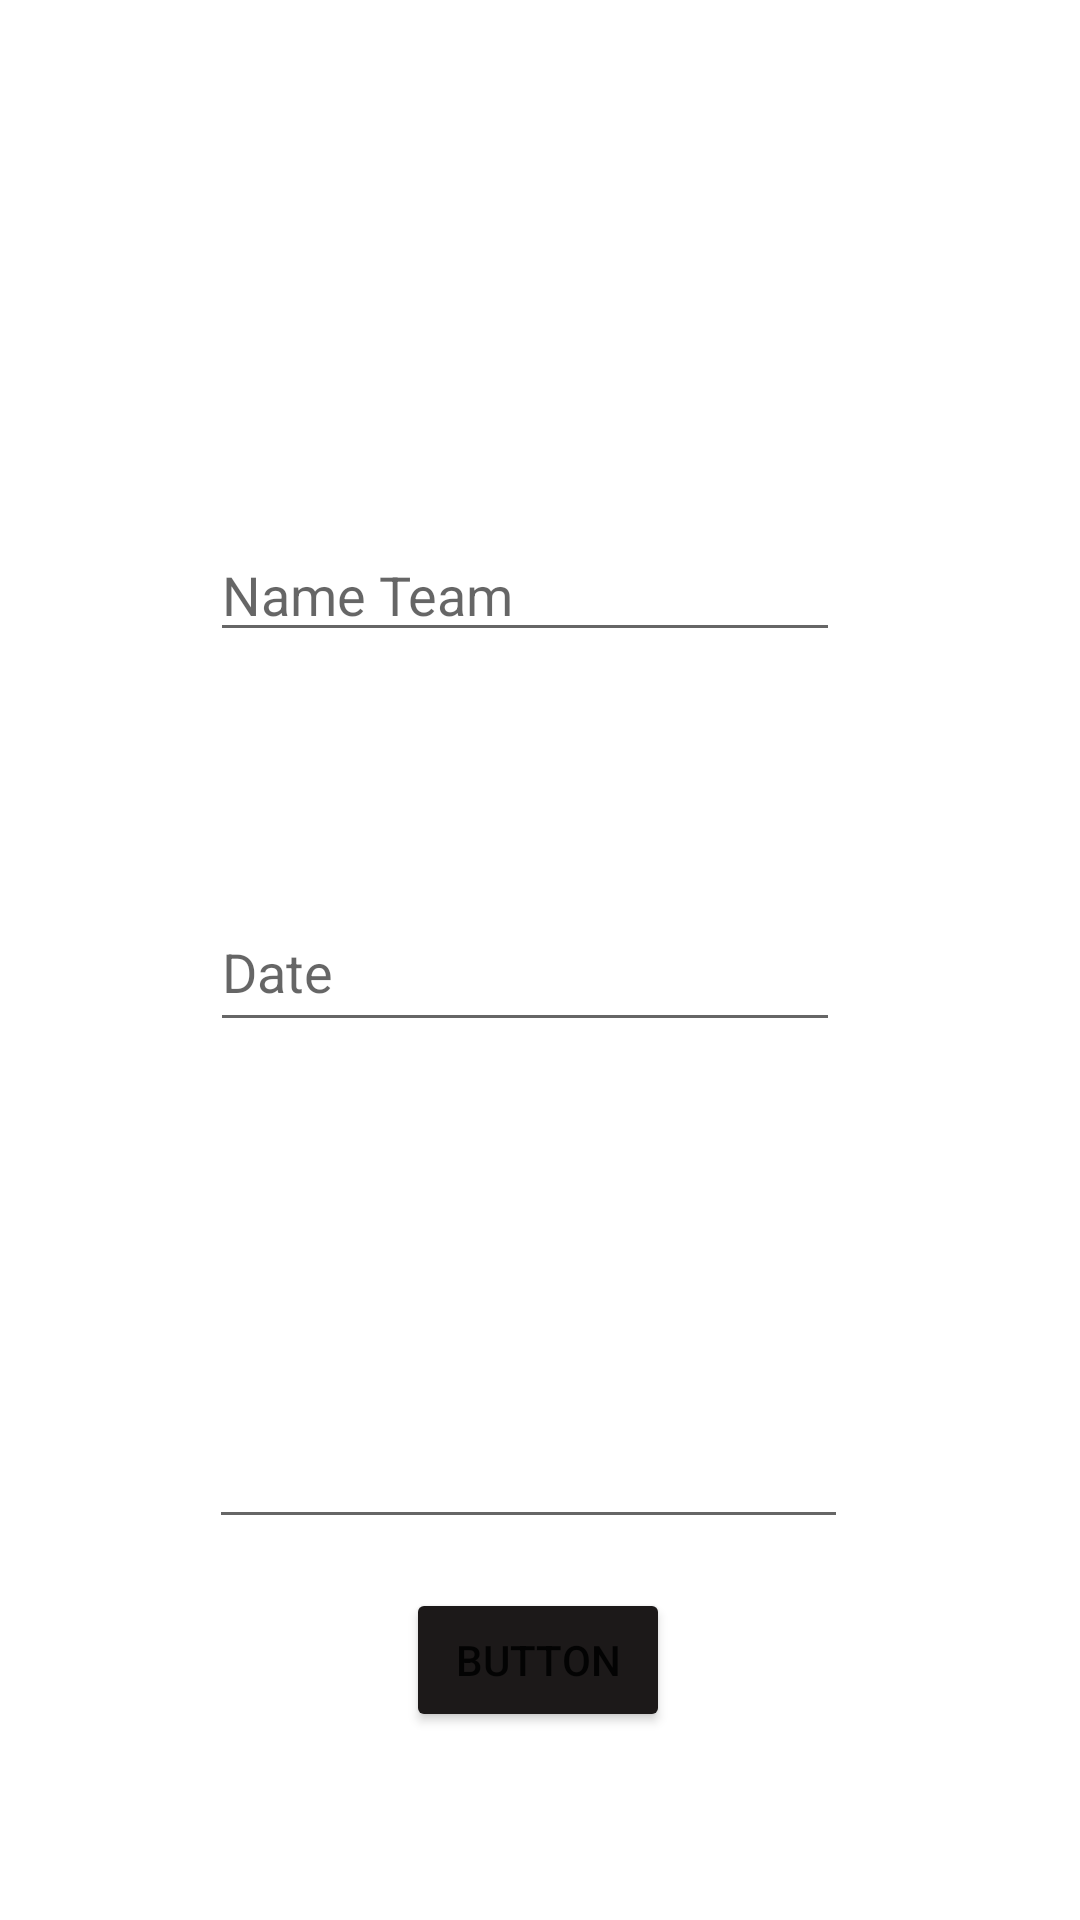

Android layout source for this screen:
<!-- AndroidManifest.xml: application theme Theme.Primeraapp -->
<!-- res/layout/fragment_form.xml -->
<?xml version="1.0" encoding="utf-8"?>
<androidx.constraintlayout.widget.ConstraintLayout xmlns:android="http://schemas.android.com/apk/res/android"
    xmlns:app="http://schemas.android.com/apk/res-auto"
    xmlns:tools="http://schemas.android.com/tools"
    android:id="@+id/frameLayout3"
    android:layout_width="match_parent"
    android:layout_height="match_parent"
    tools:context=".FormFragment">

    <EditText
        android:id="@+id/IdFecha"
        android:layout_width="210dp"
        android:layout_height="50dp"
        android:layout_marginTop="80dp"
        android:ems="10"
        android:hint="Date"
        android:inputType="textPersonName"
        app:layout_constraintEnd_toEndOf="parent"
        app:layout_constraintHorizontal_bias="0.467"
        app:layout_constraintStart_toStartOf="parent"
        app:layout_constraintTop_toBottomOf="@+id/IdNombreEquipo"
        tools:ignore="TouchTargetSizeCheck" />

    <EditText
        android:id="@+id/IdNombreEquipo"
        android:layout_width="wrap_content"
        android:layout_height="wrap_content"
        android:layout_marginTop="176dp"
        android:ems="10"
        android:hint="Name Team"
        android:inputType="textPersonName"
        app:layout_constraintEnd_toEndOf="parent"
        app:layout_constraintHorizontal_bias="0.467"
        app:layout_constraintStart_toStartOf="parent"
        app:layout_constraintTop_toTopOf="parent"
        tools:ignore="TouchTargetSizeCheck" />

    <EditText
        android:id="@+id/idComentario"
        android:layout_width="213dp"
        android:layout_height="115dp"
        android:ems="10"
        android:gravity="start|top"
        android:inputType="textMultiLine"
        app:layout_constraintBottom_toBottomOf="parent"
        app:layout_constraintEnd_toEndOf="parent"
        app:layout_constraintHorizontal_bias="0.474"
        app:layout_constraintStart_toStartOf="parent"
        app:layout_constraintTop_toBottomOf="@+id/IdFecha"
        app:layout_constraintVertical_bias="0.286"
        tools:ignore="SpeakableTextPresentCheck" />

    <Button
        android:id="@+id/idButtonEnviar"
        android:layout_width="wrap_content"
        android:layout_height="wrap_content"
        android:backgroundTint="@color/black2"
        android:text="Button"
        app:layout_constraintBottom_toBottomOf="parent"
        app:layout_constraintEnd_toEndOf="parent"
        app:layout_constraintHorizontal_bias="0.498"
        app:layout_constraintStart_toStartOf="parent"
        app:layout_constraintTop_toBottomOf="@+id/idComentario"
        app:layout_constraintVertical_bias="0.205" />

</androidx.constraintlayout.widget.ConstraintLayout>
<!-- resources referenced by this layout -->
<resources>
  <color name="black2">#1c1919</color>
  <style name="Theme.Primeraapp" parent="Theme.MaterialComponents.DayNight.DarkActionBar">
          
          <item name="colorPrimary">@color/black2</item>
          <item name="colorPrimaryVariant">@color/black2</item>
          <item name="colorOnPrimary">@color/white</item>
          
          <item name="colorSecondary">@color/teal_200</item>
          <item name="colorSecondaryVariant">@color/teal_700</item>
          <item name="colorOnSecondary">@color/black</item>
          
          <item name="android:statusBarColor" tools:targetApi="l">?attr/colorPrimaryVariant</item>
          
      </style>
  <color name="white">#FFFFFFFF</color>
  <color name="teal_200">#FF03DAC5</color>
  <color name="teal_700">#FF018786</color>
  <color name="black">#FF000000</color>
</resources>
